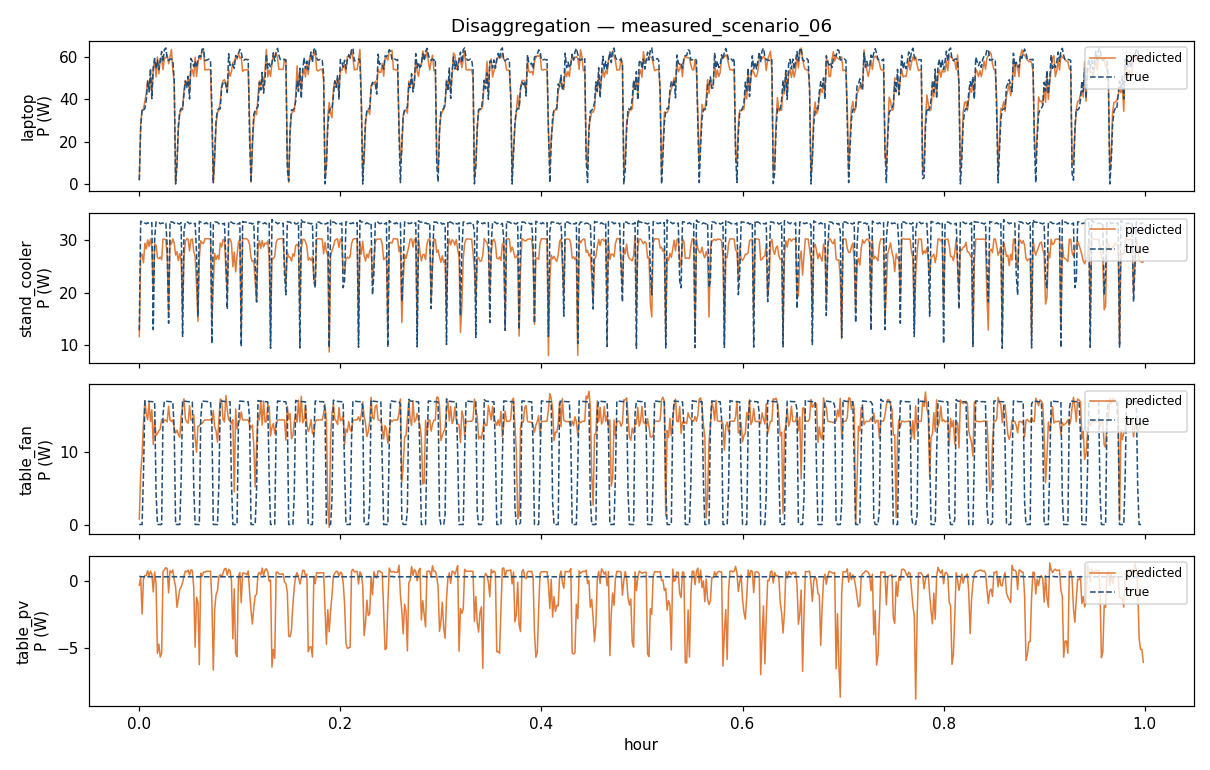

The table this chart was drawn from, first rows:
hour, baseload, ev, fridge, hair_dryer, pc, pv, resistive, synchronous, washing_machine, laptop, stand_cooler, table_fan, table_pv
0.0, 0.0, 0.0, 0.0, 0.0, 0.0, 0.0, 0.0, 0.0, 0.0, 2.262, 11.56, 0.7414, -0.3277
0.001389, 0.0, 0.0, 0.0, 0.0, 0.0, 0.0, 0.0, 0.0, 0.0, 28.47, 27.29, 6.984, 0.2533
0.002778, 0.0, 0.0, 0.0, 0.0, 0.0, 0.0, 0.0, 0.0, 0.0, 34.86, 27.37, 9.493, -2.483
0.004167, 0.0, 0.0, 0.0, 0.0, 0.0, 0.0, 0.0, 0.0, 0.0, 35.63, 25.67, 13.99, 0.1381
0.005556, 0.0, 0.0, 0.0, 0.0, 0.0, 0.0, 0.0, 0.0, 0.0, 39.08, 29.43, 16.97, 0.4081
0.006944, 0.0, 0.0, 0.0, 0.0, 0.0, 0.0, 0.0, 0.0, 0.0, 42.95, 28.36, 15.18, 0.3883
0.008333, 0.0, 0.0, 0.0, 0.0, 0.0, 0.0, 0.0, 0.0, 0.0, 48.8, 30.07, 14.35, 0.7603
0.009722, 0.0, 0.0, 0.0, 0.0, 0.0, 0.0, 0.0, 0.0, 0.0, 45.56, 28.8, 16.76, 0.3614
0.01111, 0.0, 0.0, 0.0, 0.0, 0.0, 0.0, 0.0, 0.0, 0.0, 51.06, 30.25, 14.11, 0.7191
0.0125, 0.0, 0.0, 0.0, 0.0, 0.0, 0.0, 0.0, 0.0, 0.0, 43.03, 28.72, 15.72, 0.4903
0.01389, 0.0, 0.0, 0.0, 0.0, 0.0, 0.0, 0.0, 0.0, 0.0, 53.51, 20.36, 10.95, -0.8272
0.01528, 0.0, 0.0, 0.0, 0.0, 0.0, 0.0, 0.0, 0.0, 0.0, 58.91, 29.2, 14.26, 0.6679
0.01667, 0.0, 0.0, 0.0, 0.0, 0.0, 0.0, 0.0, 0.0, 0.0, 50.56, 29.11, 12.17, -0.2172
0.01806, 0.0, 0.0, 0.0, 0.0, 0.0, 0.0, 0.0, 0.0, 0.0, 59.94, 26.69, 12.46, -5.427
0.01944, 0.0, 0.0, 0.0, 0.0, 0.0, 0.0, 0.0, 0.0, 0.0, 52.03, 26.46, 12.85, -4.722
0.02083, 0.0, 0.0, 0.0, 0.0, 0.0, 0.0, 0.0, 0.0, 0.0, 59.11, 26.79, 13.06, -5.694
0.02222, 0.0, 0.0, 0.0, 0.0, 0.0, 0.0, 0.0, 0.0, 0.0, 59.11, 26.25, 14.37, -5.442
0.02361, 0.0, 0.0, 0.0, 0.0, 0.0, 0.0, 0.0, 0.0, 0.0, 53.94, 30.24, 14, 0.6864
0.025, 0.0, 0.0, 0.0, 0.0, 0.0, 0.0, 0.0, 0.0, 0.0, 59.38, 30.19, 14.31, 0.8311
0.02639, 0.0, 0.0, 0.0, 0.0, 0.0, 0.0, 0.0, 0.0, 0.0, 59.51, 30.11, 14.3, 0.9892
0.02778, 0.0, 0.0, 0.0, 0.0, 0.0, 0.0, 0.0, 0.0, 0.0, 60.89, 26.8, 14.06, 0.9139
0.02917, 0.0, 0.0, 0.0, 0.0, 0.0, 0.0, 0.0, 0.0, 0.0, 56.73, 16.1, 16.2, -0.8868
0.03056, 0.0, 0.0, 0.0, 0.0, 0.0, 0.0, 0.0, 0.0, 0.0, 59.92, 29.95, 14.31, 0.7571
0.03194, 0.0, 0.0, 0.0, 0.0, 0.0, 0.0, 0.0, 0.0, 0.0, 63.42, 29.28, 14.13, 0.6169
0.03333, 0.0, 0.0, 0.0, 0.0, 0.0, 0.0, 0.0, 0.0, 0.0, 54.06, 30.26, 14.33, 0.8154
0.03472, 0.0, 0.0, 0.0, 0.0, 0.0, 0.0, 0.0, 0.0, 0.0, 47.97, 29.48, 13.2, 0.07523
0.03611, 0.0, 0.0, 0.0, 0.0, 0.0, 0.0, 0.0, 0.0, 0.0, 0.3576, 27.17, 12.53, -0.4282
0.0375, 0.0, 0.0, 0.0, 0.0, 0.0, 0.0, 0.0, 0.0, 0.0, 9.11, 27.8, 12.94, -1.975
0.03889, 0.0, 0.0, 0.0, 0.0, 0.0, 0.0, 0.0, 0.0, 0.0, 26.28, 26.11, 12.35, -1.32
0.04028, 0.0, 0.0, 0.0, 0.0, 0.0, 0.0, 0.0, 0.0, 0.0, 33.41, 27.42, 11.95, -0.6343
0.04167, 0.0, 0.0, 0.0, 0.0, 0.0, 0.0, 0.0, 0.0, 0.0, 34.68, 26.13, 14.84, -0.4369
0.04306, 0.0, 0.0, 0.0, 0.0, 0.0, 0.0, 0.0, 0.0, 0.0, 35.35, 15.77, 16.24, -0.1429
0.04444, 0.0, 0.0, 0.0, 0.0, 0.0, 0.0, 0.0, 0.0, 0.0, 44.29, 26.82, 17.22, 0.3702
0.04583, 0.0, 0.0, 0.0, 0.0, 0.0, 0.0, 0.0, 0.0, 0.0, 48.88, 29.83, 14.44, 0.7452
0.04722, 0.0, 0.0, 0.0, 0.0, 0.0, 0.0, 0.0, 0.0, 0.0, 46.74, 30.27, 14.08, 0.6682
0.04861, 0.0, 0.0, 0.0, 0.0, 0.0, 0.0, 0.0, 0.0, 0.0, 49.82, 30.2, 13.88, 0.8086
0.05, 0.0, 0.0, 0.0, 0.0, 0.0, 0.0, 0.0, 0.0, 0.0, 43.32, 27.94, 16.29, 0.4346
0.05139, 0.0, 0.0, 0.0, 0.0, 0.0, 0.0, 0.0, 0.0, 0.0, 54.27, 30.15, 14.32, 0.8256
0.05278, 0.0, 0.0, 0.0, 0.0, 0.0, 0.0, 0.0, 0.0, 0.0, 53.81, 30.26, 14.32, 0.765
0.05417, 0.0, 0.0, 0.0, 0.0, 0.0, 0.0, 0.0, 0.0, 0.0, 50.78, 27.85, 15.02, -0.5231
0.05556, 0.0, 0.0, 0.0, 0.0, 0.0, 0.0, 0.0, 0.0, 0.0, 59.81, 26.89, 11.86, -4.957
0.05694, 0.0, 0.0, 0.0, 0.0, 0.0, 0.0, 0.0, 0.0, 0.0, 50.69, 21.45, 9.906, -1.22
0.05833, 0.0, 0.0, 0.0, 0.0, 0.0, 0.0, 0.0, 0.0, 0.0, 57.02, 14.48, 13.5, -1.628
0.05972, 0.0, 0.0, 0.0, 0.0, 0.0, 0.0, 0.0, 0.0, 0.0, 60.2, 26.67, 13.5, -6.267
0.06111, 0.0, 0.0, 0.0, 0.0, 0.0, 0.0, 0.0, 0.0, 0.0, 58.84, 29.89, 13.87, 0.5788
0.0625, 0.0, 0.0, 0.0, 0.0, 0.0, 0.0, 0.0, 0.0, 0.0, 63.75, 29.47, 13.85, 0.3505
0.06389, 0.0, 0.0, 0.0, 0.0, 0.0, 0.0, 0.0, 0.0, 0.0, 63.29, 29.38, 14.15, 0.6562
0.06528, 0.0, 0.0, 0.0, 0.0, 0.0, 0.0, 0.0, 0.0, 0.0, 53.85, 30.3, 14.32, 0.6563
0.06667, 0.0, 0.0, 0.0, 0.0, 0.0, 0.0, 0.0, 0.0, 0.0, 53.83, 30.3, 14.33, 0.7187
0.06806, 0.0, 0.0, 0.0, 0.0, 0.0, 0.0, 0.0, 0.0, 0.0, 54.01, 30.3, 14.33, 0.7187
0.06944, 0.0, 0.0, 0.0, 0.0, 0.0, 0.0, 0.0, 0.0, 0.0, 54.06, 30.26, 14.33, 0.7183
0.07083, 0.0, 0.0, 0.0, 0.0, 0.0, 0.0, 0.0, 0.0, 0.0, 53.84, 30.26, 14.33, 0.7237
0.07222, 0.0, 0.0, 0.0, 0.0, 0.0, 0.0, 0.0, 0.0, 0.0, 30.17, 14.58, 14.23, -1.519
0.07361, 0.0, 0.0, 0.0, 0.0, 0.0, 0.0, 0.0, 0.0, 0.0, 0.9219, 22.06, 15.6, -6.667
0.075, 0.0, 0.0, 0.0, 0.0, 0.0, 0.0, 0.0, 0.0, 0.0, 10.98, 27.46, 13.36, -2.091
0.07639, 0.0, 0.0, 0.0, 0.0, 0.0, 0.0, 0.0, 0.0, 0.0, 28.24, 26.31, 12.81, -1.008
0.07778, 0.0, 0.0, 0.0, 0.0, 0.0, 0.0, 0.0, 0.0, 0.0, 33.73, 27.12, 11.28, -0.737
0.07917, 0.0, 0.0, 0.0, 0.0, 0.0, 0.0, 0.0, 0.0, 0.0, 35, 26.3, 14.39, 0.3333
0.08056, 0.0, 0.0, 0.0, 0.0, 0.0, 0.0, 0.0, 0.0, 0.0, 39.03, 29.45, 17.19, 0.4753
0.08194, 0.0, 0.0, 0.0, 0.0, 0.0, 0.0, 0.0, 0.0, 0.0, 46.69, 28.73, 17, 0.3128
... 660 more rows
